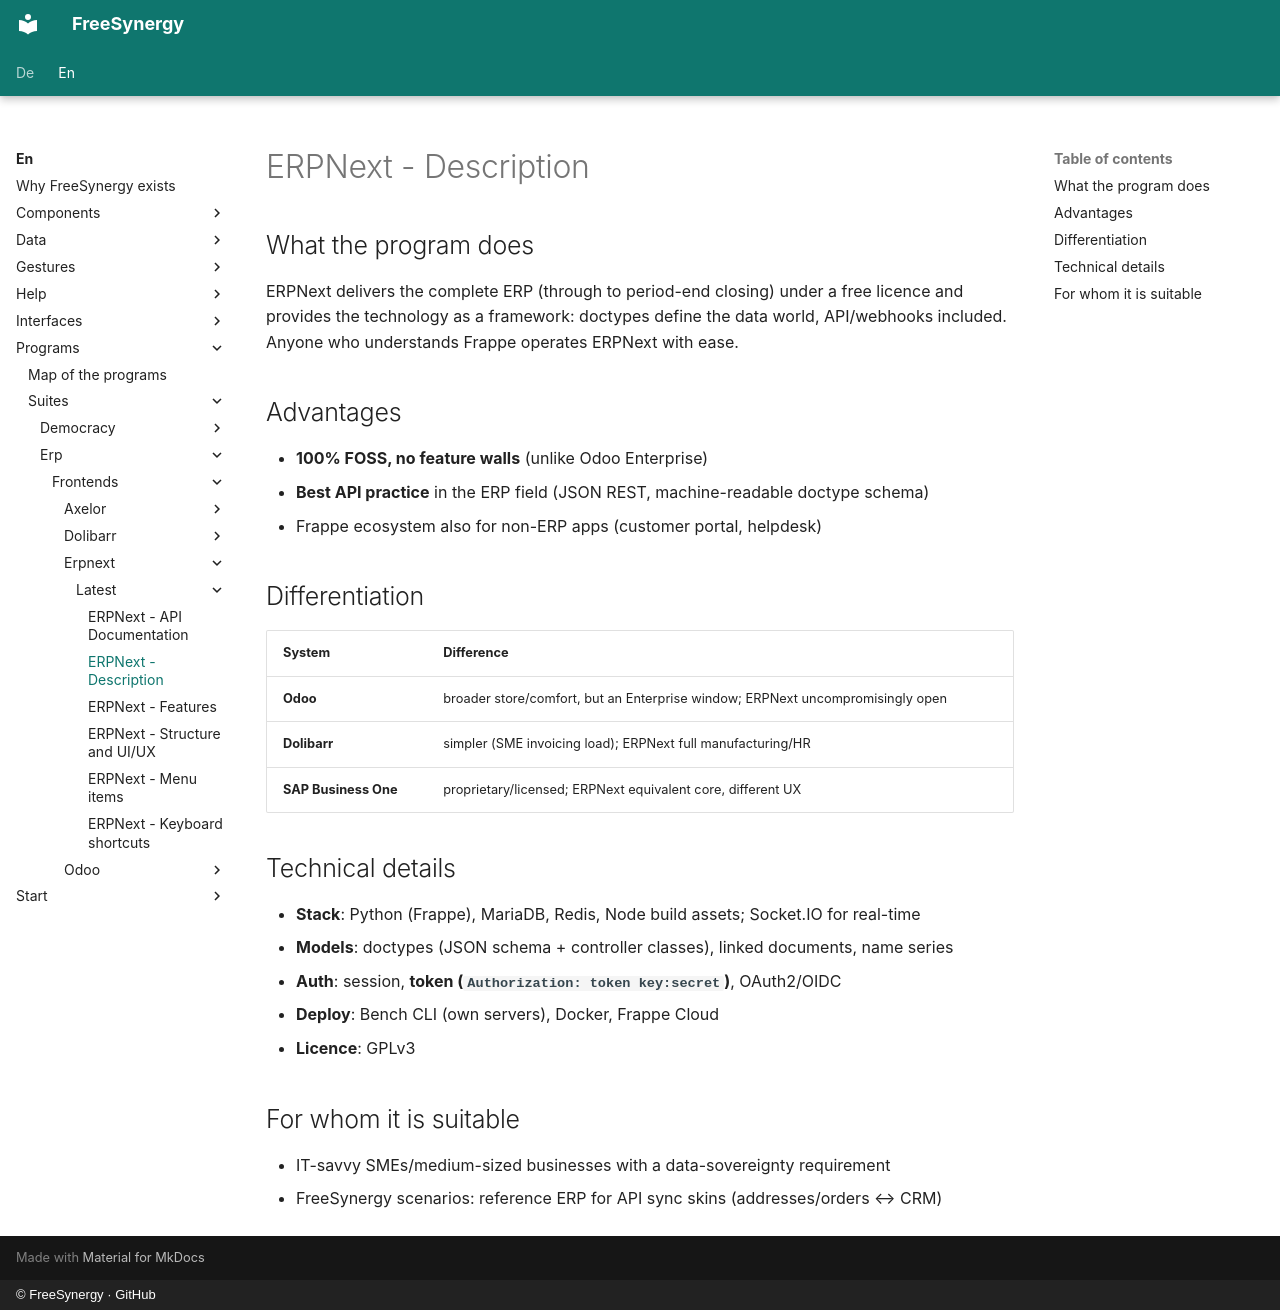

repository: FreeSynergy/fs-documentation · page: en/programs/suites/erp/frontends/erpnext/latest/description/index.html · generator: mkdocs · copyright: © FreeSynergy · GitHub

# ERPNext - Description

## What the program does

ERPNext delivers the complete ERP (through to period-end closing) under a free licence and provides the technology as a framework: doctypes define the data world, API/webhooks included. Anyone who understands Frappe operates ERPNext with ease.

## Advantages

- **100% FOSS, no feature walls** (unlike Odoo Enterprise)
- **Best API practice** in the ERP field (JSON REST, machine-readable doctype schema)
- Frappe ecosystem also for non-ERP apps (customer portal, helpdesk)

## Differentiation

| System | Difference |
|--------|-------------|
| **Odoo** | broader store/comfort, but an Enterprise window; ERPNext uncompromisingly open |
| **Dolibarr** | simpler (SME invoicing load); ERPNext full manufacturing/HR |
| **SAP Business One** | proprietary/licensed; ERPNext equivalent core, different UX |

## Technical details

- **Stack**: Python (Frappe), MariaDB, Redis, Node build assets; Socket.IO for real-time
- **Models**: doctypes (JSON schema + controller classes), linked documents, name series
- **Auth**: session, **token (`Authorization: token key:secret`)**, OAuth2/OIDC
- **Deploy**: Bench CLI (own servers), Docker, Frappe Cloud
- **Licence**: GPLv3

## For whom it is suitable

- IT-savvy SMEs/medium-sized businesses with a data-sovereignty requirement
- FreeSynergy scenarios: reference ERP for API sync skins (addresses/orders ↔ CRM)
